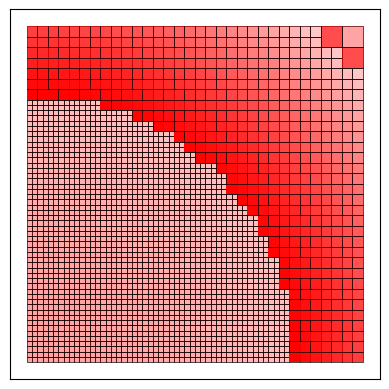

This chart was generated by the following Python code:
from __future__ import print_function
import numpy as np

from collections import defaultdict

import matplotlib.pyplot as plt
import matplotlib.patches as patches

class PQTNode:
    """PQT Node class"""
    def __init__(self, bounds=[[0., 1.], [0., 1.]]):
        self.children = []
        self.bounds = bounds 
        self.content = defaultdict(list)
        self.p = 0.

    def __str__(self):
        return "[{:.3},{:.3}]x[{:.3},{:.3}] ".format(self.bounds[0][0],
                                                     self.bounds[0][1],
                                                     self.bounds[1][0],
                                                     self.bounds[1][1]) \
              + "{} chldrn {:.3} prb".format(len(self.children), self.p)

    def __repr__(self):
        return "PQTNode({}, {})".format(self.bounds[0], self.bounds[1])

    def split(self):
        """ Adds children to the current node """
        x0, x1 = self.bounds[0]
        y0, y1 = self.bounds[1]

        xc, yc = 0.5*(x0+x1), 0.5*(y0+y1)

        # Add subcoordinates
        self.children = [
                PQTNode([[x0,xc],[y0,yc]]),
                PQTNode([[xc,x1],[y0,yc]]),
                PQTNode([[xc,x1],[yc,y1]]),
                PQTNode([[x0,xc],[yc,y1]])
                ]
        return self.children

    def encloses(self, coord):
        """ Checks if point passed is bounded
            Parameters:
            coord - tuple of point

            Returns:
            whether or not enclosing
        """
        x0, x1 = self.bounds[0]
        y0, y1 = self.bounds[1]

        return x0 <= coord[0] < x1 \
           and y0 <= coord[1] < y1

    def draw(self, ax, show_prob=False, p_hat=0.01):
        """ Draws a rectangle corresponding to the cell"""
        x0, x1 = self.bounds[0]
        y0, y1 = self.bounds[1]
        ax.add_patch(patches.Rectangle((x0,y0), x1-x0, y1-y0,
            fill=None, linewidth=0.5))

        if show_prob:
            ax.add_patch(patches.Rectangle((x0,y0), x1-x0, y1-y0,
            linewidth=0.5, alpha=self.p/p_hat, facecolor="red"))

    def center(self):
        return [0.5*sum(self.bounds[0]), 0.5*sum(self.bounds[1])]

class PQTDecomposition:
    """PQT Decomposition data structure class"""
    def __init__(self):
        self.root = PQTNode()
        self.leaves = []

    def from_points(self, points=[], p_hat=0.01):
        """ Initialize from points
            Parameters:
            points - list of sample point tuples,
            p_hat - maximum probability of a leaf,
        """
        n_pts = float(len(points))
        # Check that atoms do not have probability higher than p_hat, if they
        # are then we set p_hat to the probability of an atom.
        atom_p = 1./n_pts
        self.p_hat = atom_p if (atom_p > p_hat) else p_hat

        def gen_pqt(node, pts):
            node.p = len(pts)/n_pts

            # The first condition is the subpartitioning rule for a pqt.
            if node.p >= p_hat and len(pts) > 1:
                # Add children to the current node
                node.split()
                # For each new node, generate from all points that fall inside
                # the cell
                for child in node.children:
                    gen_pqt(child, [pt for pt in pts if child.encloses(pt)])
            else:
                # Otherwise the node is a leaf, so add it
                self.leaves.append(node)

        # Start recursion through the root node
        gen_pqt(self.root, points)
        return self

    def from_pdf(self, pdf, p_hat=0.01):
        """ Initialize from pdf
            Parameters:
            pdf - function f(x,y) with compact support contained in
            the bounding square
            p_hat - maximum probability of a leaf
            """

        from scipy.integrate import nquad

        self.p_hat = p_hat

        def gen_pqt(node):
            # Compute the probability over the cell
            node.p,_ = nquad(pdf, node.bounds)

            # If the probability is too high then split the cell and generate
            # sub-trees
            if node.p >= p_hat:
                node.split()
                for child in node.children:
                    gen_pqt(child)
            else:
                # Otherwise the node is a leaf
                self.leaves.append(node)

        gen_pqt(self.root)
        return self

            
    def __ref__(self):
        return "PQTDecomposition()"

    def __str__(self):
        print_str = ""

        # Store node, depth data on stack. Work through tree depth first
        node_stack = [(self.root, 0)]
        # If there are things on the stack
        while node_stack:
            node, depth = node_stack.pop()
            i = None
            for i in xrange(depth):
                print_str += "  "
            else:
                if i is not None:
                    print_str += "- "

            print_str += str(node) + "\n"

            # If the node has children then process them next on the stack
            for child in node.children:
                node_stack.append((child,depth+1))
        return print_str

    def enclosing_leaf(self, coords):
        def _get_leaf(node):
            # Check all children (if any)
            for child in node.children:
                # Search down branch if contains coord
                if child.encloses(coords):
                    return _get_leaf(child)
            return node
        # Check if the point is enclosed by the pqt
        if self.root.encloses(coords):
            return _get_leaf(self.root)
        return None

    def add_point(self, coord, attr='pts'):
        leaf = self.enclosing_leaf(coord)
        if not leaf:
            return False
        leaf.content[attr].append(coord)
        return True
        
    def add_points(self, coords, attr='pts'):
        all_suc = True
        for coord in coords:
            all_suc &= self.add_point(coord, attr=attr)

    def draw(self, show_prob=False):
        """ Draws the pqt using matplotlib
            Parameters:
            show_prob - whether or not probability should be displayed
            as a shade
            """
        fig = plt.figure()
        ax = fig.add_subplot(111, aspect='equal')

        for leaf in self.leaves:
            leaf.draw(ax, show_prob=show_prob, p_hat=self.p_hat)

        ax.get_xaxis().set_visible(False)
        ax.get_yaxis().set_visible(False)

        ax.plot()
        plt.show()



if __name__ == "__main__":
    from random import random
    #n_pts = 1000
    #pts = [(random(),random()) for i in xrange(n_pts)]
    #decomp = PQTDecomposition().from_points(pts, p_hat=0.001, store=True)
    
    def pdf(x, y):
        return 3./4. * (2 - x**2 - y**2)

    decomp = PQTDecomposition().from_pdf(pdf, p_hat=0.001)
    empt_leaf = decomp.enclosing_leaf([0.9,0.9])

    decomp.draw(show_prob=True)
